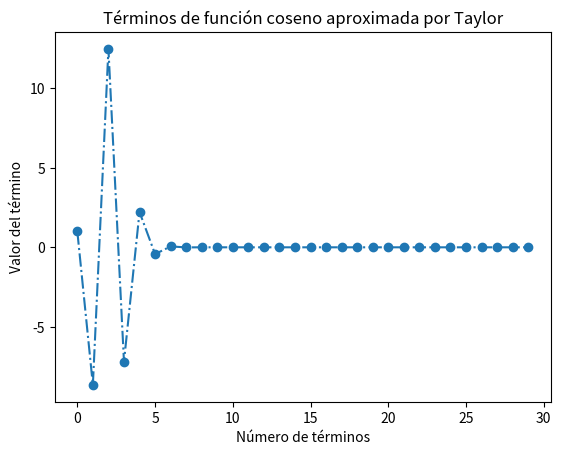

Python code for this plot: (Note: this script raises an exception after producing the figure.)
#!/usr/bin/env python3
# -*- coding: utf-8 -*-
"""
Created on Sat Apr 22 15:03:24 2017

[redacted]
"""

from matplotlib import pyplot as plt
import seaborn as sbn 
import numpy as np 

'''vamos a representar los términos de la función coseno. 
defino factorial que es una función dentro de la función coseno.
defino la función coseno. 


'''
PI = 3.141592654

def fact(y):
    val = 1.0
    for i in range(1,y+1):
        val = val*i
    return val

def cos(x, nn=10):
    """
    función coseno calculada a través de la aproximación de Taylor. 
    x: ángulo en radianes
    nn: número de términos de la aproximación de Taylor
    return: vector con los términos de la aproximación de Taylor
    
    """
    x = x - int(x / 2/ PI) * 2*PI  #transportamos el ángulo al intervalo [-pi, pi]
    vector = np.empty(nn, dtype=np.double)
    for n in range(nn):
        vector[n] = (-1)**n * x**(2*n) / fact(2*n)
    return vector


def Rastrigin_vect(x, An, A):
    return An + np.sum(x*x + A*np.cos(2*np.pi*x), axis=1)


terminos = cos(400, nn=30)
print(terminos.sum())
plt.plot(terminos, marker= 'o', linestyle='-.')
plt.title("Términos de función coseno aproximada por Taylor")
plt.xlabel("Número de términos")
plt.ylabel("Valor del término")
plt.savefig ("función_coseno.png")



fig1 = plt.figure()
ax1 = fig1.add_subplot(1,2,1)
ax1.set_axis_bgcolor("w")
ax1.axhline(0, color='k', alpha=0.7)
ax1.axvline(0, color='k', alpha=0.7)
ax1.plot(terminos, marker= 'o', linestyle=':', linewidth=0.5)
ax1.set_title("Términos de función coseno aproximada por Taylor")
ax1.set_ylabel("Valor del término")
ax1.set_xlabel("Número de términos")

terminos_rastrigin = Rastrigin_vect(x=np.random.rand(10, 3), An=10, A=10)
ax2 = fig1.add_subplot(1,2,2)
ax2.set_axis_bgcolor("w")
ax2.axhline(0, color='k', alpha=0.7)
ax2.axvline(0, color='k', alpha=0.7)
ax2.plot(terminos_rastrigin, marker= 'o', linestyle=':', linewidth=2, label='rastigin')
ax2.set_title("Términos de función coseno aproximada por Taylor")
ax2.set_ylabel("Valor del término")
ax2.set_xlabel("Número de términos")
ax2.legend()

fig2 = plt.figure()
bx1 = fig2.add_subplot(1,1,1)
bx1.set_axis_bgcolor("w")
bx1.axhline(0, color='k', alpha=0.7, linewidth=0.5)
bx1.axvline(0, color='k', alpha=0.7, linewidth=0.5)

ind = np.linspace(0, 9, 10)
width = 0.5
bx1.bar(ind, terminos_rastrigin, width, color='r', alpha=1, label='bars')
bx1.plot(terminos_rastrigin, marker= 'o', linestyle=':', linewidth=2, label='rastigin')
bx1.set_title("Términos de función coseno aproximada por Taylor")
bx1.set_ylabel("Valor del término")
bx1.set_xlabel("Número de términos")
bx1.legend()








plt.show()